The GitHub repository fenshui888/xray_project contains a labelled image folder "xray_project" with 3 categories: bacterial pneumonia, normal, viral pneumonia. Examples follow, each with its label.

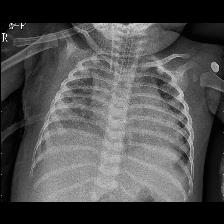
Label: bacterial pneumonia

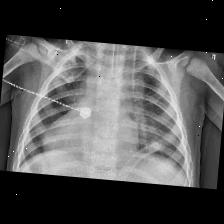
Label: bacterial pneumonia

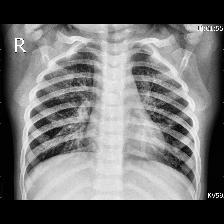
Label: viral pneumonia

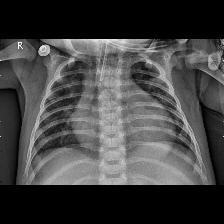
Label: viral pneumonia

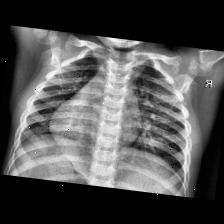
Label: normal

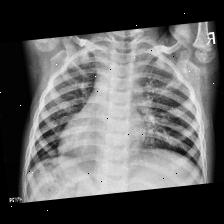
Label: viral pneumonia
